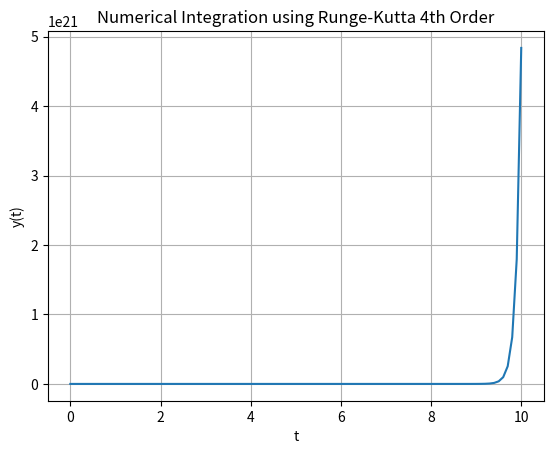

This figure's Python source:
import matplotlib.pyplot as plt

def f(t, y):
    """
    Define the ordinary differential equation (ODE) y' = f(t, y) here.
    This is the function you want to integrate numerically.
    """
    return t * y  # Example ODE, change as needed

def runge_kutta4(t0, y0, h, n):
    """
    Implements the fourth-order Runge-Kutta method for numerical integration.
    
    Parameters:
    t0: Initial time
    y0: Initial value of y(t0)
    h: Step size
    n: Number of steps
    
    Returns:
    t_values: Array of time values
    y_values: Array of corresponding y values
    """
    t_values = [t0]
    y_values = [y0]
    for i in range(n):
        t = t_values[-1]
        y = y_values[-1]
        k1 = h * f(t, y)
        k2 = h * f(t + 0.5*h, y + 0.5*k1)
        k3 = h * f(t + 0.5*h, y + 0.5*k2)
        k4 = h * f(t + h, y + k3)
        
        y_next = y + (k1 + 2*k2 + 2*k3 + k4) / 6.0
        t_next = t + h
        
        t_values.append(t_next)
        y_values.append(y_next)
    return t_values, y_values

# Example usage
t0 = 0  # Initial time
y0 = 1  # Initial value of y(t0)
h = 0.1  # Step size
n = 100  # Number of steps

t_values, y_values = runge_kutta4(t0, y0, h, n)

# Plotting the results
plt.plot(t_values, y_values)
plt.xlabel('t')
plt.ylabel('y(t)')
plt.title('Numerical Integration using Runge-Kutta 4th Order')
plt.grid(True)
plt.show()
